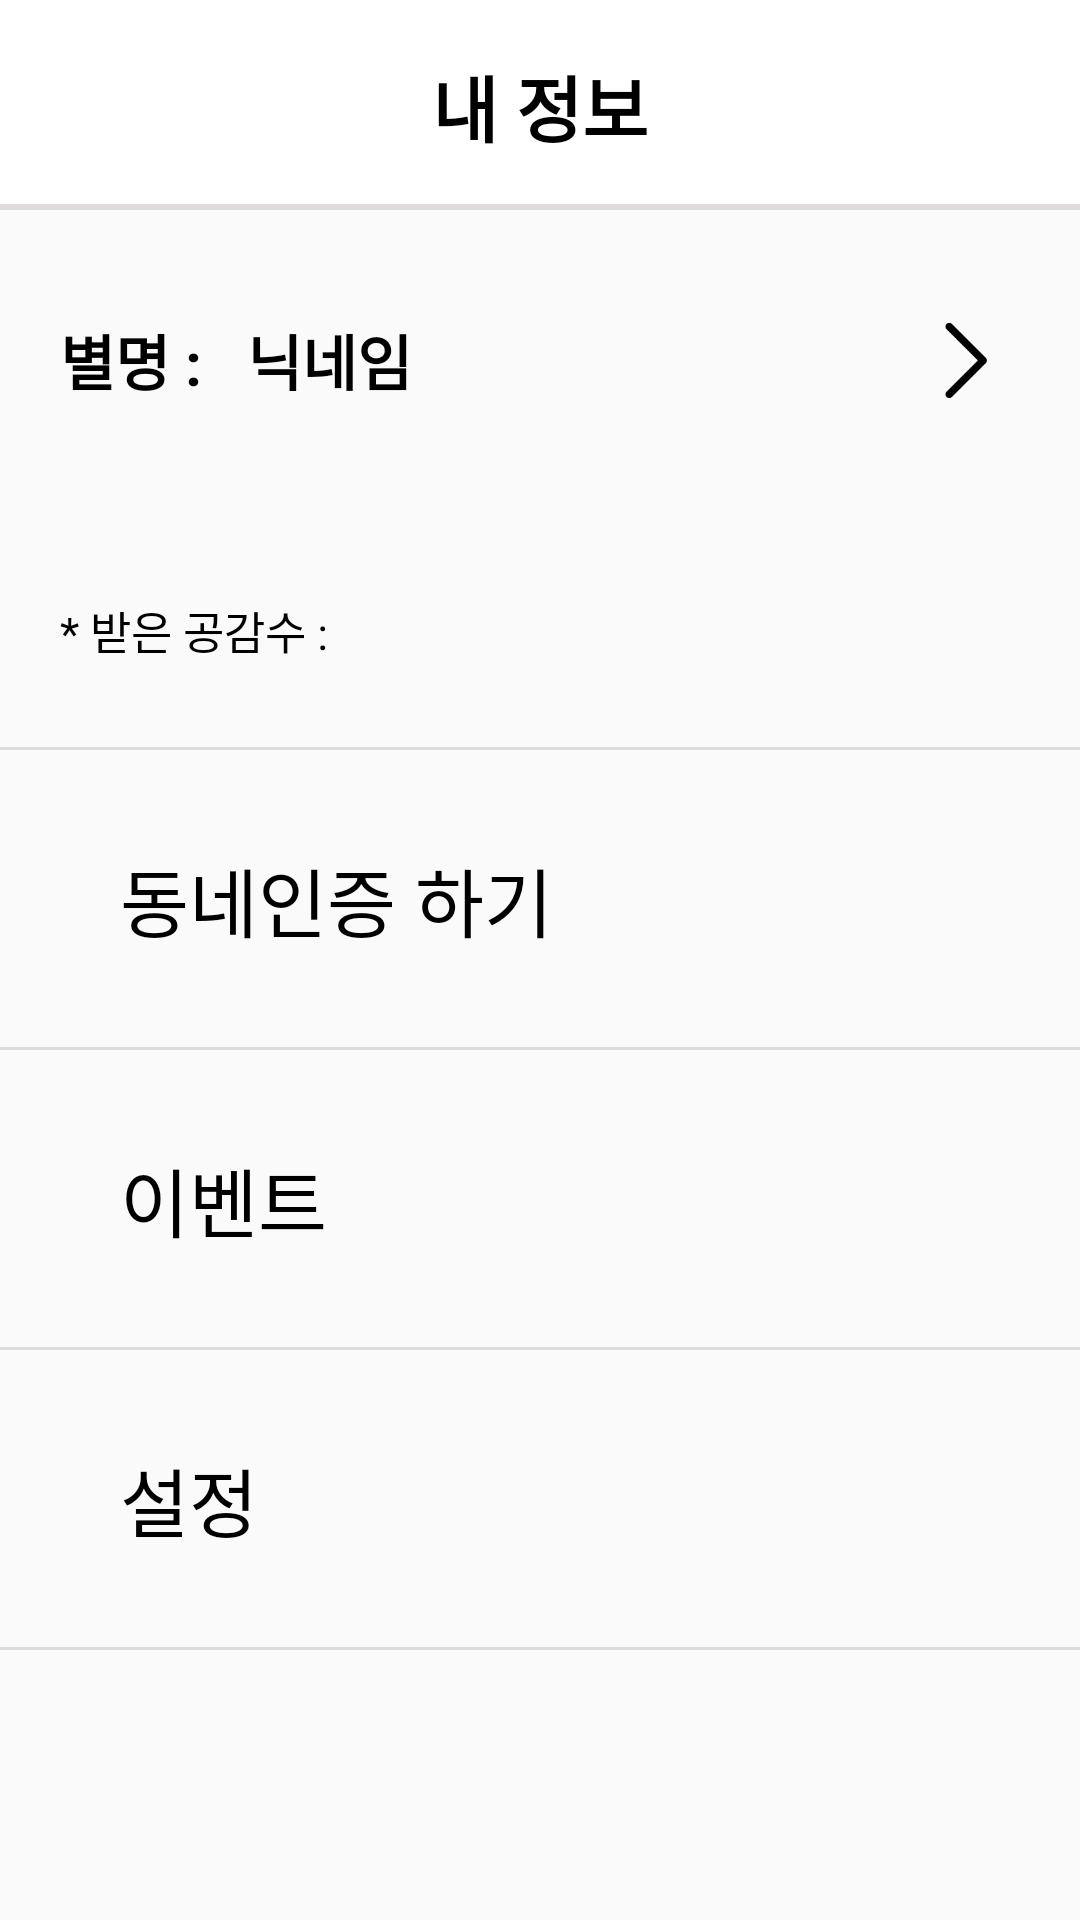

Produce the Android XML layout that renders to this screen, including the resource entries it uses.
<!-- AndroidManifest.xml: application theme Theme.AppCompat.Light.NoActionBar -->
<!-- res/layout/frag_profile.xml -->
<?xml version="1.0" encoding="utf-8"?>
<androidx.constraintlayout.widget.ConstraintLayout xmlns:android="http://schemas.android.com/apk/res/android"
    xmlns:app="http://schemas.android.com/apk/res-auto"
    xmlns:tools="http://schemas.android.com/tools"
    android:layout_width="match_parent"
    android:layout_height="match_parent">

    <androidx.constraintlayout.widget.ConstraintLayout
        android:id="@+id/const_top"
        android:layout_width="match_parent"
        android:layout_height="70dp"
        android:background="@color/white"
        android:gravity="center_horizontal"
        app:layout_constraintTop_toTopOf="parent"
        app:layout_constraintStart_toStartOf="parent">











    <TextView
        android:id="@+id/textView"
        android:layout_width="wrap_content"
        android:layout_height="wrap_content"
        android:text="내 정보"
        android:textColor="@color/black"
        android:textSize="24sp"
        android:textStyle="bold"
        app:layout_constraintBottom_toBottomOf="parent"
        app:layout_constraintEnd_toEndOf="parent"
        app:layout_constraintStart_toStartOf="parent"
        app:layout_constraintTop_toTopOf="parent" />


    <View
        android:layout_width="match_parent"
        android:layout_height="2dp"
        android:background="@color/gray_light2"
        app:layout_constraintBottom_toBottomOf="parent"
        app:layout_constraintStart_toStartOf="parent"/>
    </androidx.constraintlayout.widget.ConstraintLayout>

    // 탑 아래에 스크롤뷰 (메인)
    <ScrollView
        android:layout_width="match_parent"
        android:layout_height="0dp"
        android:scrollbarAlwaysDrawVerticalTrack="true"
        android:scrollbarThumbVertical="@color/black"
        app:layout_constraintBottom_toBottomOf="parent"
        app:layout_constraintTop_toBottomOf="@id/const_top"
        app:layout_constraintVertical_bias="1.0"
        tools:layout_editor_absoluteX="-28dp">

        <androidx.constraintlayout.widget.ConstraintLayout
            android:layout_width="match_parent"
            android:layout_height="match_parent">

            <androidx.constraintlayout.widget.ConstraintLayout
                android:layout_width="match_parent"
                android:layout_height="wrap_content"
                android:id="@+id/const_profile"
                app:layout_constraintTop_toTopOf="parent"
                app:layout_constraintLeft_toLeftOf="parent">











                <TextView
                    android:layout_width="wrap_content"
                    android:layout_height="@dimen/oneHundred"
                    android:id="@+id/tv_nickName"
                    android:text="별명 : "
                    android:textSize="@dimen/twenty"
                    android:textColor="@color/black"
                    android:textStyle="bold"
                    android:gravity="center"
                    android:layout_marginLeft="@dimen/twenty"
                    app:layout_constraintTop_toTopOf="parent"
                    app:layout_constraintLeft_toLeftOf="parent"/>


                <TextView
                    android:layout_width="0dp"
                    android:layout_height="0dp"
                    android:id="@+id/tv_nickName_value"
                    android:text="닉네임"
                    android:textSize="@dimen/twenty"
                    android:textColor="@color/black"
                    android:layout_marginLeft="@dimen/ten"
                    android:textStyle="bold"
                    android:gravity="center_vertical"
                    app:layout_constraintTop_toTopOf="@id/tv_nickName"
                    app:layout_constraintBottom_toBottomOf="@id/tv_nickName"
                    app:layout_constraintLeft_toRightOf="@id/tv_nickName"
                    app:layout_constraintRight_toLeftOf="@id/iv_right_arrow"/>

                <ImageView
                    android:layout_width="@dimen/forty"
                    android:layout_height="40dp"
                    android:id="@+id/iv_right_arrow"
                    android:src="@drawable/arrow_right"
                    android:layout_marginRight="@dimen/twenty"
                    app:layout_constraintRight_toRightOf="parent"
                    app:layout_constraintBottom_toBottomOf="parent"
                    app:layout_constraintTop_toTopOf="parent"/>

            </androidx.constraintlayout.widget.ConstraintLayout>

            <androidx.constraintlayout.widget.ConstraintLayout
                android:layout_width="match_parent"
                android:layout_height="@dimen/eighty"
                android:id="@+id/const_count_like"
                app:layout_constraintTop_toBottomOf="@id/const_profile"
                app:layout_constraintLeft_toLeftOf="parent"
                app:layout_constraintRight_toRightOf="parent">

                <TextView
                    android:layout_width="wrap_content"
                    android:layout_height="wrap_content"
                    android:id="@+id/tv_like"
                    android:text="* 받은 공감수 : "
                    android:textColor="@color/black"
                    android:textSize="@dimen/fifteen"
                    android:layout_marginLeft="@dimen/twenty"
                    android:layout_marginTop="@dimen/thirty"
                    android:layout_marginBottom="@dimen/thirty"
                    app:layout_constraintTop_toTopOf="parent"
                    app:layout_constraintBottom_toBottomOf="parent"
                    app:layout_constraintLeft_toLeftOf="parent"/>

                <TextView
                    android:layout_width="wrap_content"
                    android:layout_height="wrap_content"
                    android:id="@+id/tv_like_value"
                    android:text=""
                    android:textColor="@color/black"
                    android:textSize="@dimen/fifteen"
                    android:layout_marginLeft="@dimen/five"
                    app:layout_constraintTop_toTopOf="parent"
                    app:layout_constraintBottom_toBottomOf="parent"
                    app:layout_constraintLeft_toRightOf="@id/tv_like"/>

                <View
                    android:layout_width="match_parent"
                    android:layout_height="1dp"
                    android:background="@color/gray_light2"
                    app:layout_constraintBottom_toBottomOf="parent"
                    app:layout_constraintStart_toStartOf="parent"/>

            </androidx.constraintlayout.widget.ConstraintLayout>

            // 동네인증 하기
            <androidx.constraintlayout.widget.ConstraintLayout
                android:layout_width="match_parent"
                android:layout_height="100dp"
                android:id="@+id/const_verify"
                app:layout_constraintTop_toBottomOf="@id/const_count_like"
                app:layout_constraintLeft_toLeftOf="parent">
                <TextView
                    android:layout_width="match_parent"
                    android:layout_height="match_parent"
                    android:id="@+id/tv_verify"
                    android:text="동네인증 하기"
                    android:gravity="center_vertical"
                    android:textSize="@dimen/twentyFive"
                    android:textColor="@color/black"
                    android:layout_marginLeft="@dimen/ten"
                    android:paddingLeft="@dimen/thirty"
                   />
                <View
                    android:layout_width="match_parent"
                    android:layout_height="1dp"
                    android:background="@color/gray_light2"
                    app:layout_constraintBottom_toBottomOf="parent"
                    app:layout_constraintStart_toStartOf="parent"/>
            </androidx.constraintlayout.widget.ConstraintLayout>

            // 이벤트
            <androidx.constraintlayout.widget.ConstraintLayout
                android:layout_width="match_parent"
                android:layout_height="100dp"
                android:id="@+id/const_event"
                app:layout_constraintTop_toBottomOf="@id/const_verify"
                app:layout_constraintLeft_toLeftOf="parent">
                <TextView
                    android:layout_width="match_parent"
                    android:layout_height="match_parent"
                    android:id="@+id/tv_event"
                    android:text="이벤트"
                    android:gravity="center_vertical"
                    android:textSize="@dimen/twentyFive"
                    android:textColor="@color/black"
                    android:layout_marginLeft="@dimen/ten"
                    android:paddingLeft="@dimen/thirty"
                    />
                <View
                    android:layout_width="match_parent"
                    android:layout_height="1dp"
                    android:background="@color/gray_light2"
                    app:layout_constraintBottom_toBottomOf="parent"
                    app:layout_constraintStart_toStartOf="parent"/>
            </androidx.constraintlayout.widget.ConstraintLayout>

            // 이벤트
            <androidx.constraintlayout.widget.ConstraintLayout
                android:layout_width="match_parent"
                android:layout_height="100dp"
                android:id="@+id/const_setting"
                app:layout_constraintTop_toBottomOf="@id/const_event"
                app:layout_constraintLeft_toLeftOf="parent">
                <TextView
                    android:layout_width="match_parent"
                    android:layout_height="match_parent"
                    android:id="@+id/tv_setting"
                    android:text="설정"
                    android:gravity="center_vertical"
                    android:textSize="@dimen/twentyFive"
                    android:textColor="@color/black"
                    android:layout_marginLeft="@dimen/ten"
                    android:paddingLeft="@dimen/thirty"
                    />
                <View
                    android:layout_width="match_parent"
                    android:layout_height="1dp"
                    android:background="@color/gray_light2"
                    app:layout_constraintBottom_toBottomOf="parent"
                    app:layout_constraintStart_toStartOf="parent"/>
            </androidx.constraintlayout.widget.ConstraintLayout>

        </androidx.constraintlayout.widget.ConstraintLayout>
    </ScrollView>
</androidx.constraintlayout.widget.ConstraintLayout>
<!-- resources referenced by this layout -->
<resources>
  <color name="black">#FF000000</color>
  <color name="gray_light2">#E1DADA</color>
  <color name="white">#FFFFFFFF</color>
  <dimen name="eighty">80dp</dimen>
  <dimen name="fifteen">15sp</dimen>
  <dimen name="five">5sp</dimen>
  <dimen name="forty">40sp</dimen>
  <dimen name="oneHundred">100dp</dimen>
  <dimen name="ten">10sp</dimen>
  <dimen name="thirty">30dp</dimen>
  <dimen name="twenty">20sp</dimen>
  <dimen name="twentyFive">25dp</dimen>
  <!-- drawable arrow_right: png bitmap (drawable-v24, 6096 bytes) -->
</resources>
